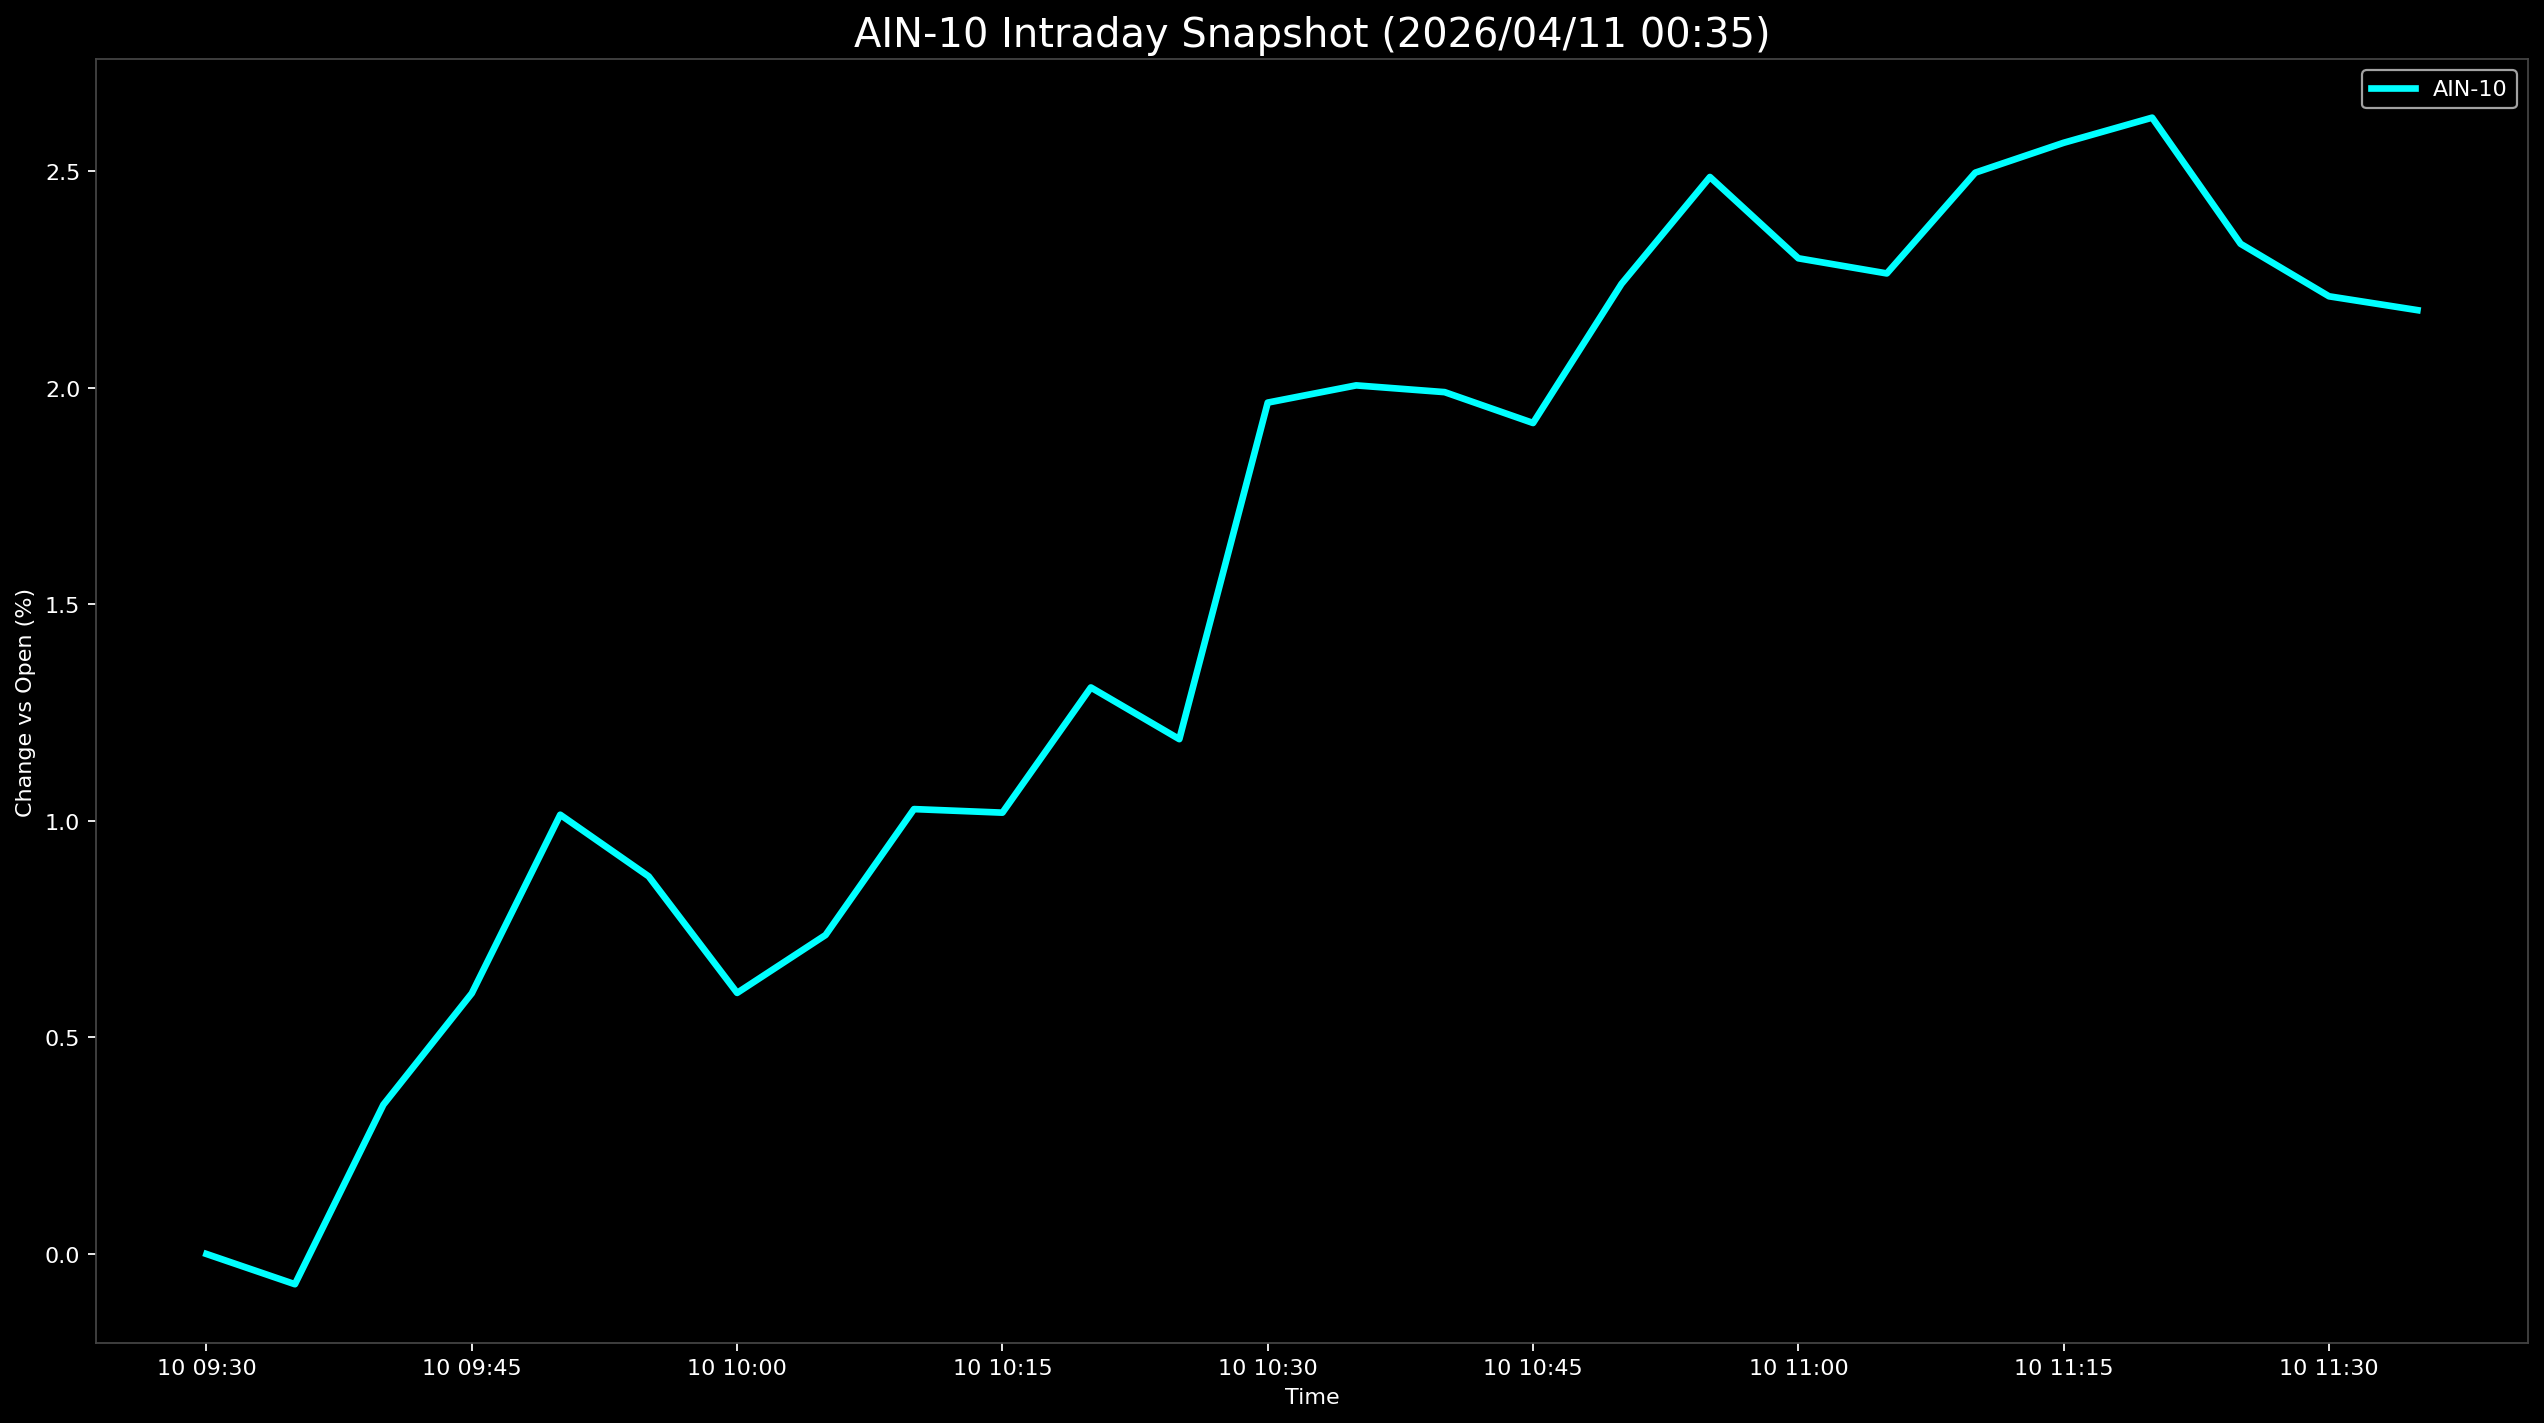

The data file committed next to this chart (first rows):
Datetime, AIN-10
2026-04-10 09:30:00, 0.0
2026-04-10 09:35:00, -0.06981
2026-04-10 09:40:00, 0.3447
2026-04-10 09:45:00, 0.6019
2026-04-10 09:50:00, 1.014
2026-04-10 09:55:00, 0.8718
2026-04-10 10:00:00, 0.6028
2026-04-10 10:05:00, 0.7364
2026-04-10 10:10:00, 1.027
2026-04-10 10:15:00, 1.019
2026-04-10 10:20:00, 1.308
2026-04-10 10:25:00, 1.189
2026-04-10 10:30:00, 1.966
2026-04-10 10:35:00, 2.005
2026-04-10 10:40:00, 1.99
2026-04-10 10:45:00, 1.919
2026-04-10 10:50:00, 2.24
2026-04-10 10:55:00, 2.487
2026-04-10 11:00:00, 2.299
2026-04-10 11:05:00, 2.264
2026-04-10 11:10:00, 2.497
2026-04-10 11:15:00, 2.566
2026-04-10 11:20:00, 2.624
2026-04-10 11:25:00, 2.332
2026-04-10 11:30:00, 2.211
2026-04-10 11:35:00, 2.179
